Image classification data set "cells" (MarkF123/cells on GitHub). Class labels (4): artef, lymph, monoc, segm.

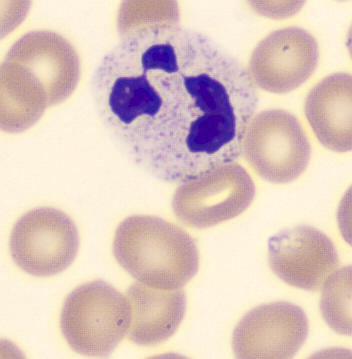
Label: segm

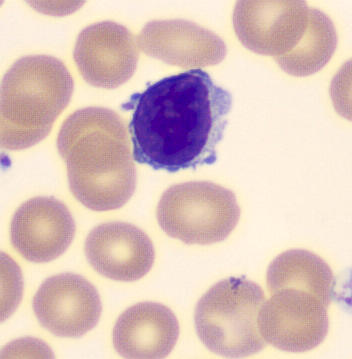
Label: lymph

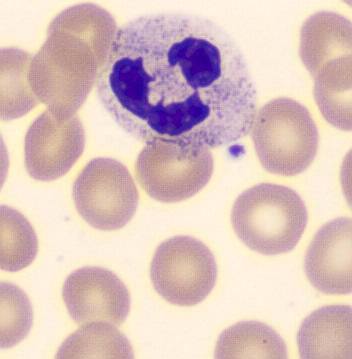
Label: segm

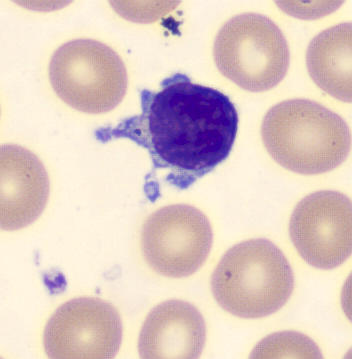
Label: lymph

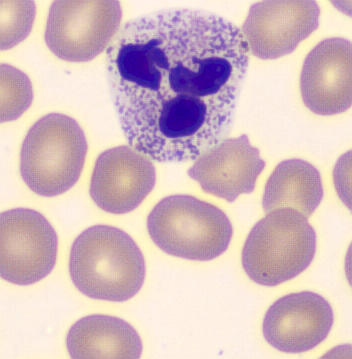
Label: segm

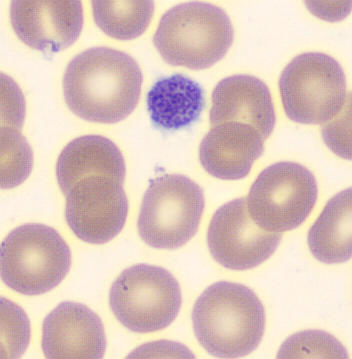
Label: artef
